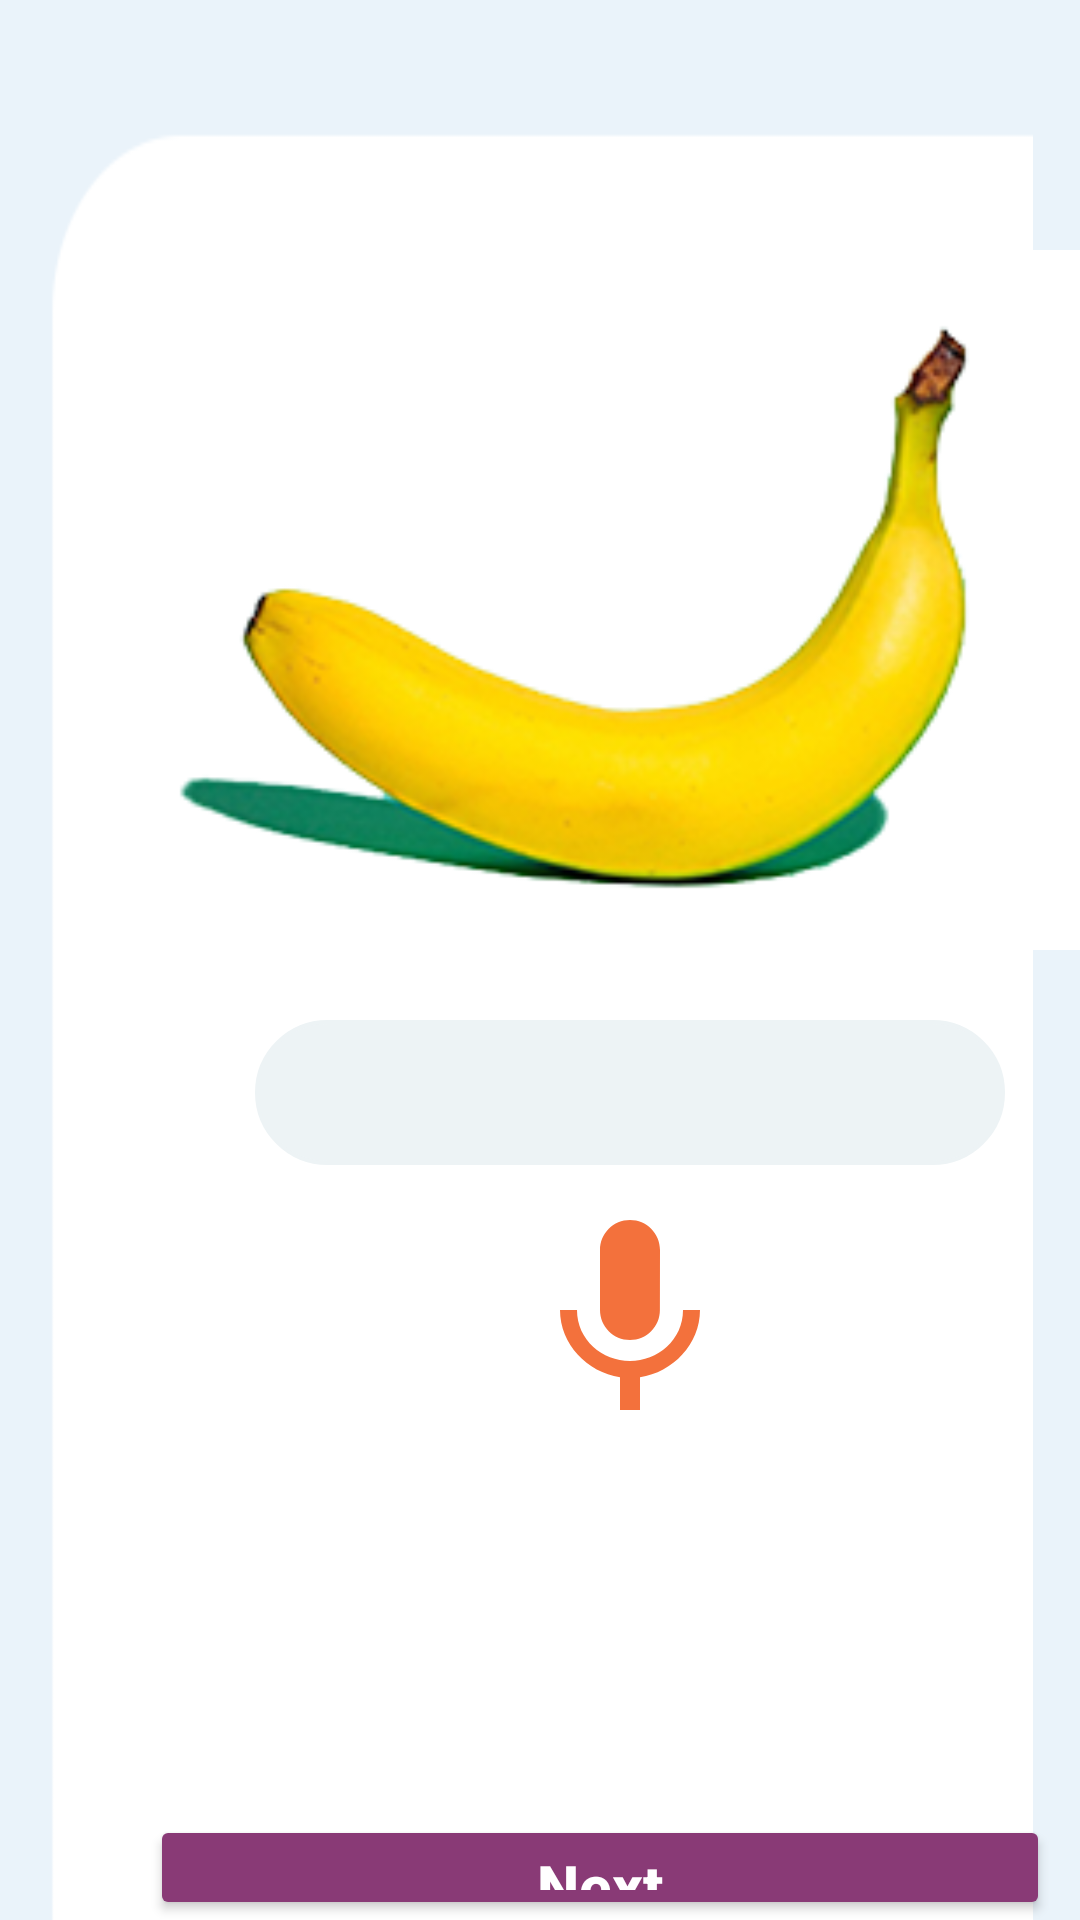

Android layout source for this screen:
<!-- AndroidManifest.xml: application theme Theme.SpeechRecificationApp -->
<!-- res/layout/activity_sound__practice.xml -->
<?xml version="1.0" encoding="utf-8"?>
<RelativeLayout xmlns:android="http://schemas.android.com/apk/res/android"
    xmlns:tools="http://schemas.android.com/tools"
    android:layout_width="match_parent"
    android:layout_height="match_parent"
    android:background="#eaf3fa"
    android:orientation="vertical"
    tools:context=".Sound_Practice">


    <LinearLayout
        android:layout_width="match_parent"
        android:layout_height="wrap_content"
        android:layout_marginLeft="15.7dp"
        android:layout_marginTop="30dp"
        android:layout_marginRight="15.7dp"
        android:orientation="vertical">


        <FrameLayout
            android:layout_width="match_parent"
            android:layout_height="800dp"
            android:orientation="vertical">

            <ImageView
                android:layout_width="430dp"
                android:layout_height="820dp"
                android:layout_marginStart="-20dp"
                android:background="@drawable/white" />

        </FrameLayout>
    </LinearLayout>

   <ViewFlipper
       android:id="@+id/viewflipper"
       android:layout_width="wrap_content"
       android:layout_height="wrap_content">

       <ImageView
           android:id="@+id/banana"
           android:layout_width="350dp"
           android:layout_height="400dp"
           android:layout_marginStart="30dp"
           android:src="@drawable/banana">
       </ImageView>

       <ImageView
           android:id="@+id/baseball"
           android:layout_width="wrap_content"
           android:layout_height="wrap_content"
           android:layout_marginStart="50dp"
           android:layout_marginTop="70dp"
           android:scaleType="centerCrop"
           android:src="@drawable/baseball">
       </ImageView>

       <ImageView
           android:id="@+id/cellphone"
           android:layout_width="wrap_content"
           android:layout_height="wrap_content"
           android:layout_marginStart="60dp"
           android:layout_marginTop="70dp"
           android:src="@drawable/cellphone">
       </ImageView>

       <ImageView
           android:id="@+id/sailboat"
           android:layout_width="wrap_content"
           android:layout_height="wrap_content"
           android:layout_marginStart="60dp"
           android:layout_marginTop="40dp"
           android:scaleType="centerCrop"
           android:src="@drawable/saillboat">
       </ImageView>

       <ImageView
           android:id="@+id/salad"
           android:layout_width="300dp"
           android:layout_height="wrap_content"
           android:layout_marginStart="60dp"
           android:layout_marginTop="90dp"
           android:src="@drawable/salad">
       </ImageView>

       <ImageView
           android:id="@+id/sing"
           android:layout_width="wrap_content"
           android:layout_height="wrap_content"
           android:layout_marginStart="70dp"
           android:layout_marginTop="80dp"
           android:src="@drawable/sing">
       </ImageView>

       <ImageView
           android:id="@+id/soap"
           android:layout_width="300dp"
           android:layout_height="wrap_content"
           android:layout_marginStart="60dp"
           android:layout_marginTop="80dp"
           android:src="@drawable/soap">
       </ImageView>

       <ImageView
           android:id="@+id/socks"
           android:layout_width="wrap_content"
           android:layout_height="wrap_content"
           android:layout_marginStart="60dp"
           android:layout_marginTop="90dp"
           android:src="@drawable/socks">
       </ImageView>

       <ImageView
           android:id="@+id/sofa"
           android:layout_width="wrap_content"
           android:layout_height="wrap_content"
           android:layout_marginStart="60dp"
           android:layout_marginTop="90dp"
           android:src="@drawable/sofa">
       </ImageView>

       <ImageView
           android:id="@+id/soup"
           android:layout_width="wrap_content"
           android:layout_height="wrap_content"
           android:layout_marginStart="60dp"
           android:layout_marginTop="90dp"
           android:src="@drawable/soup">
       </ImageView>

       <ImageView
           android:id="@+id/spoon"
           android:layout_width="wrap_content"
           android:layout_height="wrap_content"
           android:layout_marginStart="60dp"
           android:layout_marginTop="70dp"
           android:scaleType="centerCrop"
           android:src="@drawable/spoon">
       </ImageView>

       <ImageView
           android:id="@+id/sun"
           android:layout_width="wrap_content"
           android:layout_height="wrap_content"
           android:layout_marginStart="60dp"
           android:layout_marginTop="80dp"
           android:scaleType="centerCrop"
           android:src="@drawable/sun">
       </ImageView>

       <ImageView
           android:id="@+id/swimming"
           android:layout_width="wrap_content"
           android:layout_height="wrap_content"
           android:layout_marginStart="50dp"
           android:layout_marginTop="70dp"
           android:scaleType="centerCrop"
           android:src="@drawable/swimming">
       </ImageView>

       <ImageView
           android:id="@+id/reading"
           android:layout_width="wrap_content"
           android:layout_height="wrap_content"
           android:layout_marginStart="70dp"
           android:layout_marginTop="80dp"
           android:scaleType="centerCrop"
           android:src="@drawable/reading">
       </ImageView>

       <ImageView
           android:id="@+id/car"
           android:layout_width="wrap_content"
           android:layout_height="200dp"
           android:layout_marginStart="70dp"
           android:layout_marginTop="80dp"
           android:src="@drawable/car">
       </ImageView>

       <ImageView
           android:id="@+id/red"
           android:layout_width="200dp"
           android:layout_height="200dp"
           android:layout_marginStart="120dp"
           android:layout_marginTop="80dp"
           android:src="@drawable/red">
       </ImageView>

       <ImageView
           android:id="@+id/road"
           android:layout_width="wrap_content"
           android:layout_height="wrap_content"
           android:layout_marginStart="60dp"
           android:layout_marginTop="80dp"
           android:src="@drawable/road">
       </ImageView>

   </ViewFlipper>

    <EditText
        android:id="@+id/TextMicVoice"
        android:layout_width="250dp"
        android:layout_height="wrap_content"
        android:layout_marginStart="85dp"
        android:inputType="textEmailAddress"
        android:drawablePadding="15dp"
        android:layout_marginEnd="15dp"
        android:layout_marginTop="340dp"
        android:padding="12dp"
        android:backgroundTint="#edf3f5"
        android:textColor="@color/black"
        android:background="@drawable/forget" />

    <ImageView
        android:id="@+id/Mic"
        android:layout_width="80dp"
        android:layout_height="80dp"
        android:layout_marginTop="400dp"
        android:layout_marginStart="170dp"
        android:src="@drawable/ic_baseline_mic_24">
    </ImageView>

    <Button
        android:id="@+id/PreviousBtn"
        android:layout_width="300dp"
        android:layout_height="60dp"
        android:text="Back"
        android:textAllCaps="false"
        android:textStyle="bold"
        android:backgroundTint="#1f98c9"
        android:textColor="@color/white"
        android:textSize="20sp"
        android:layout_marginStart="50dp"
        android:layout_marginTop="660dp">
    </Button>

    <Button
        android:id="@+id/NextBtn"
        android:layout_width="300dp"
        android:layout_height="60dp"
        android:text="Next"
        android:textAllCaps="false"
        android:textStyle="bold"
        android:textSize="20sp"
        android:backgroundTint="#893a76"
        android:textColor="@color/white"
        android:layout_marginStart="50dp"
        android:layout_marginTop="605dp">
    </Button>

    <LinearLayout
        android:layout_width="match_parent"
        android:layout_height="wrap_content"
        android:layout_marginTop="800dp"
        android:background="#ffffff">

        <ImageView
            android:id="@+id/sound_practice_back"
            android:layout_width="35dp"
            android:layout_height="35dp"
            android:layout_marginTop="5dp"
            android:src="@drawable/ic_sound_practice_back"
            android:layout_marginStart="40dp"/>

        <TextView
            android:layout_width="wrap_content"
            android:layout_height="wrap_content"
            android:text="Back"
            android:textColor="#893a76"
            android:layout_marginTop="35dp"
            android:layout_marginStart="-35dp"
            android:textSize="15sp"/>

        <ImageView
            android:id="@+id/about"
            android:layout_width="35dp"
            android:layout_height="35dp"
            android:src="@drawable/ic_sound_practice_about"
            android:layout_marginTop="5dp"
            android:layout_marginStart="120dp"/>

        <TextView
            android:layout_width="wrap_content"
            android:layout_height="wrap_content"
            android:text="About"
            android:textColor="#893a76"
            android:textSize="15sp"
            android:layout_marginTop="35dp"
            android:layout_marginStart="-40dp"/>

        <ImageView
            android:id="@+id/logout"
            android:layout_width="35dp"
            android:layout_height="35dp"
            android:src="@drawable/ic_sound_practice_logout"
            android:layout_marginTop="5dp"
            android:layout_marginStart="110dp"/>

        <TextView
            android:layout_width="wrap_content"
            android:layout_height="wrap_content"
            android:text="Logout"
            android:textColor="#893a76"
            android:textSize="15sp"
            android:layout_marginTop="35dp"
            android:layout_marginStart="-40dp"/>

    </LinearLayout>

</RelativeLayout>
<!-- resources referenced by this layout -->
<resources>
  <color name="black">#FF000000</color>
  <color name="white">#FFFFFFFF</color>
  <!-- drawable banana: png bitmap (drawable-v24, 27873 bytes) -->
  <!-- drawable car: png bitmap (drawable-v24, 39843 bytes) -->
  <!-- drawable forget (drawable-v24) -->
  <shape xmlns:android="http://schemas.android.com/apk/res/android">
      <stroke android:width="1.3dp" android:color="#18336e" />
      <padding android:left="10dp" android:top="10dp" android:right="10dp" android:bottom="10dp" />
      <corners android:radius="40dp" />
  </shape>
  <!-- drawable ic_baseline_mic_24 (drawable) -->
  <vector android:alpha="0.9" android:height="24dp" android:tint="#F26125"
      android:viewportHeight="24" android:viewportWidth="24"
      android:width="24dp" xmlns:android="http://schemas.android.com/apk/res/android">
      <path android:fillColor="@android:color/white" android:pathData="M12,14c1.66,0 2.99,-1.34 2.99,-3L15,5c0,-1.66 -1.34,-3 -3,-3S9,3.34 9,5v6c0,1.66 1.34,3 3,3zM17.3,11c0,3 -2.54,5.1 -5.3,5.1S6.7,14 6.7,11L5,11c0,3.41 2.72,6.23 6,6.72L11,21h2v-3.28c3.28,-0.48 6,-3.3 6,-6.72h-1.7z"/>
  </vector>
  <!-- drawable ic_sound_practice_about (drawable) -->
  <vector android:height="24dp" android:tint="#893A76"
      android:viewportHeight="24" android:viewportWidth="24"
      android:width="24dp" xmlns:android="http://schemas.android.com/apk/res/android">
      <path android:fillColor="@android:color/white" android:pathData="M12,2C6.48,2 2,6.48 2,12s4.48,10 10,10 10,-4.48 10,-10S17.52,2 12,2zM13,17h-2v-6h2v6zM13,9h-2L11,7h2v2z"/>
  </vector>
  <!-- drawable ic_sound_practice_back (drawable) -->
  <vector android:height="24dp" android:tint="#893A76"
      android:viewportHeight="24" android:viewportWidth="24"
      android:width="24dp" xmlns:android="http://schemas.android.com/apk/res/android">
      <path android:fillColor="@android:color/white" android:pathData="M2,12c0,5.52 4.48,10 10,10s10,-4.48 10,-10c0,-5.52 -4.48,-10 -10,-10C6.48,2 2,6.48 2,12zM12,11l4,0v2l-4,0l0,3l-4,-4l4,-4L12,11z"/>
  </vector>
  <!-- drawable ic_sound_practice_logout (drawable) -->
  <vector android:height="24dp" android:tint="#893A76"
      android:viewportHeight="24" android:viewportWidth="24"
      android:width="24dp" xmlns:android="http://schemas.android.com/apk/res/android">
      <path android:fillColor="@android:color/white" android:pathData="M22,12c0,-5.52 -4.48,-10 -10,-10S2,6.48 2,12c0,5.52 4.48,10 10,10S22,17.52 22,12zM12,13l-4,0v-2l4,0V8l4,4l-4,4V13z"/>
  </vector>
  <!-- drawable red: png bitmap (drawable-v24, 11182 bytes) -->
  <!-- drawable road: png bitmap (drawable-v24, 48806 bytes) -->
  <!-- drawable salad: png bitmap (drawable-v24, 31944 bytes) -->
  <!-- drawable sing: png bitmap (drawable-v24, 48257 bytes) -->
  <!-- drawable soap: png bitmap (drawable-v24, 55248 bytes) -->
  <!-- drawable socks: png bitmap (drawable-v24, 31946 bytes) -->
  <!-- drawable sofa: png bitmap (drawable-v24, 54866 bytes) -->
  <!-- drawable soup: png bitmap (drawable-v24, 22519 bytes) -->
  <!-- drawable spoon: png bitmap (drawable-v24, 17680 bytes) -->
  <!-- drawable sun: png bitmap (drawable-v24, 16452 bytes) -->
  <!-- drawable white: png bitmap (drawable, 4652 bytes) -->
  <style name="Theme.SpeechRecificationApp" parent="Theme.MaterialComponents.DayNight.NoActionBar">
          
          <item name="colorPrimary">@color/purple_500</item>
          <item name="colorPrimaryVariant">@color/purple_700</item>
          <item name="colorOnPrimary">@color/white</item>
          
          <item name="colorSecondary">@color/teal_200</item>
          <item name="colorSecondaryVariant">@color/teal_700</item>
          <item name="colorOnSecondary">@color/black</item>
          
          <item name="android:statusBarColor" tools:targetApi="l">?attr/colorPrimaryVariant</item>
          
      </style>
  <color name="purple_500">#FF6200EE</color>
  <color name="purple_700">#FF3700B3</color>
  <color name="teal_200">#FF03DAC5</color>
  <color name="teal_700">#FF018786</color>
</resources>
